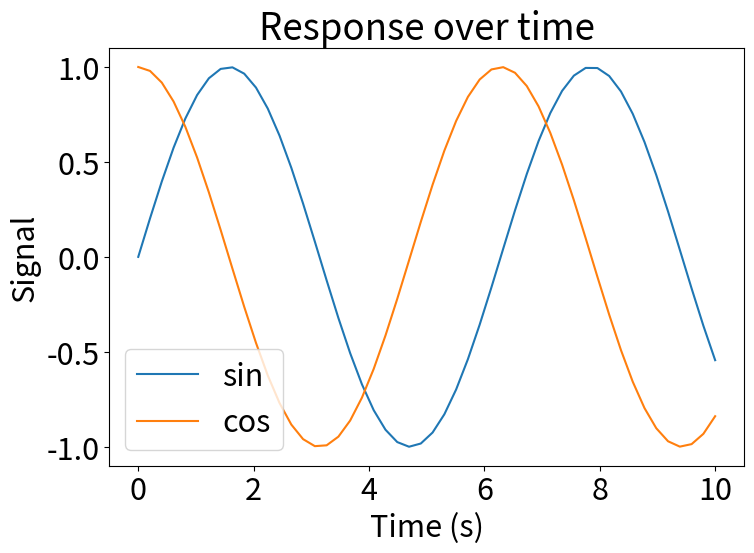

Write Python code to recreate this figure.
import numpy as np
import matplotlib
import matplotlib.pyplot as plt

font = {'family': 'sans-serif', 'weight': 'normal', 'size': 22}
matplotlib.rc('font', **font)

x = np.linspace(0, 10, 50)
fig, ax = plt.subplots(figsize=(8, 6))
ax.plot(x, np.sin(x), label='sin')
ax.plot(x, np.cos(x), label='cos')
ax.set_title('Response over time')
ax.set_xlabel('Time (s)')
ax.set_ylabel('Signal')
ax.legend()
fig.tight_layout()
fig.savefig('fig.png', dpi=300)
